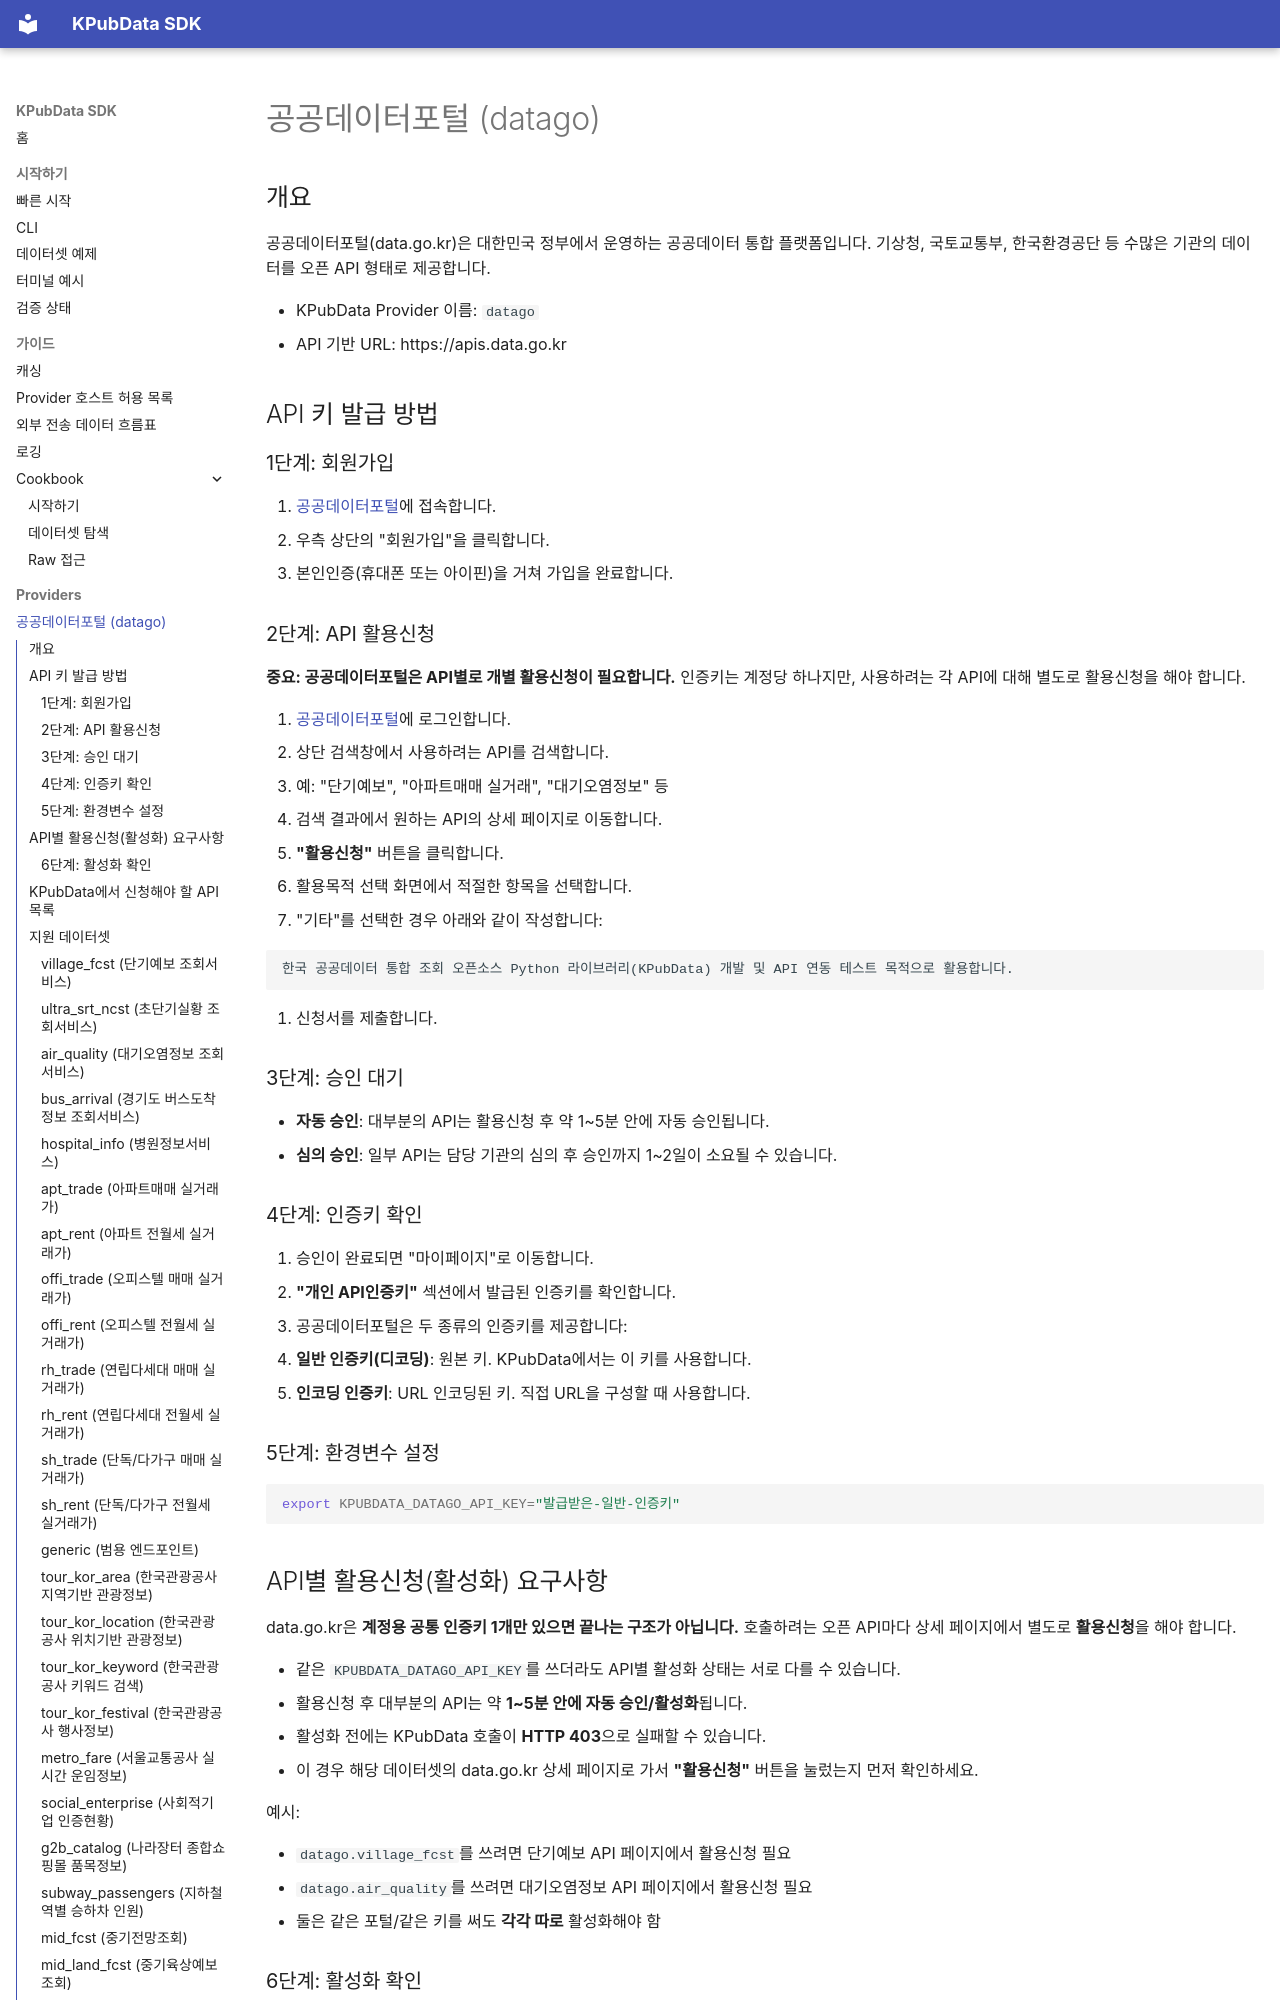

repository: kpubdata-lab/kpubdata · page: providers/datago/index.html · generator: mkdocs

# 공공데이터포털 (datago)

## 개요

공공데이터포털(data.go.kr)은 대한민국 정부에서 운영하는 공공데이터 통합 플랫폼입니다. 기상청, 국토교통부, 한국환경공단 등 수많은 기관의 데이터를 오픈 API 형태로 제공합니다.

- KPubData Provider 이름: `datago`
- API 기반 URL: https://apis.data.go.kr

## API 키 발급 방법

### 1단계: 회원가입

1. [공공데이터포털](https://www.data.go.kr)에 접속합니다.
2. 우측 상단의 "회원가입"을 클릭합니다.
3. 본인인증(휴대폰 또는 아이핀)을 거쳐 가입을 완료합니다.

### 2단계: API 활용신청

**중요: 공공데이터포털은 API별로 개별 활용신청이 필요합니다.** 인증키는 계정당 하나지만, 사용하려는 각 API에 대해 별도로 활용신청을 해야 합니다.

1. [공공데이터포털](https://www.data.go.kr)에 로그인합니다.
2. 상단 검색창에서 사용하려는 API를 검색합니다.
   - 예: "단기예보", "아파트매매 실거래", "대기오염정보" 등
3. 검색 결과에서 원하는 API의 상세 페이지로 이동합니다.
4. **"활용신청"** 버튼을 클릭합니다.
5. 활용목적 선택 화면에서 적절한 항목을 선택합니다.
   - "기타"를 선택한 경우 아래와 같이 작성합니다:

   ```
   한국 공공데이터 통합 조회 오픈소스 Python 라이브러리(KPubData) 개발 및 API 연동 테스트 목적으로 활용합니다.
   ```

6. 신청서를 제출합니다.

### 3단계: 승인 대기

- **자동 승인**: 대부분의 API는 활용신청 후 약 1~5분 안에 자동 승인됩니다.
- **심의 승인**: 일부 API는 담당 기관의 심의 후 승인까지 1~2일이 소요될 수 있습니다.

### 4단계: 인증키 확인

1. 승인이 완료되면 "마이페이지"로 이동합니다.
2. **"개인 API인증키"** 섹션에서 발급된 인증키를 확인합니다.
3. 공공데이터포털은 두 종류의 인증키를 제공합니다:
   - **일반 인증키(디코딩)**: 원본 키. KPubData에서는 이 키를 사용합니다.
   - **인코딩 인증키**: URL 인코딩된 키. 직접 URL을 구성할 때 사용합니다.

### 5단계: 환경변수 설정

```bash
export KPUBDATA_DATAGO_API_KEY="발급받은-일반-인증키"
```

## API별 활용신청(활성화) 요구사항

data.go.kr은 **계정용 공통 인증키 1개만 있으면 끝나는 구조가 아닙니다.** 호출하려는 오픈 API마다 상세 페이지에서 별도로 **활용신청**을 해야 합니다.

- 같은 `KPUBDATA_DATAGO_API_KEY`를 쓰더라도 API별 활성화 상태는 서로 다를 수 있습니다.
- 활용신청 후 대부분의 API는 약 **1~5분 안에 자동 승인/활성화**됩니다.
- 활성화 전에는 KPubData 호출이 **HTTP 403**으로 실패할 수 있습니다.
- 이 경우 해당 데이터셋의 data.go.kr 상세 페이지로 가서 **"활용신청"** 버튼을 눌렀는지 먼저 확인하세요.

예시:

- `datago.village_fcst`를 쓰려면 단기예보 API 페이지에서 활용신청 필요
- `datago.air_quality`를 쓰려면 대기오염정보 API 페이지에서 활용신청 필요
- 둘은 같은 포털/같은 키를 써도 **각각 따로** 활성화해야 함
